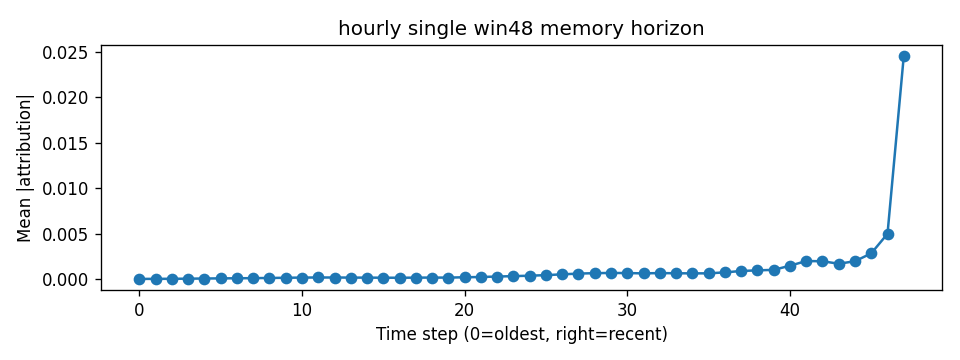

Data behind this chart, as committed beside it:
step, mean_abs_attr
0, 4.0806335e-05
1, 4.7967744e-05
2, 5.5966775e-05
3, 6.692459e-05
4, 8.56557e-05
5, 0.0001004
6, 0.0001121
7, 0.0001257
8, 0.0001459
9, 0.0001669
10, 0.0001889
11, 0.0001991
12, 0.000196
13, 0.0001871
14, 0.0001821
15, 0.0001735
16, 0.0001693
17, 0.0001818
18, 0.0001881
19, 0.0001853
20, 0.0002233
21, 0.0002524
22, 0.0003027
23, 0.0003471
24, 0.0003953
25, 0.0004566
26, 0.0005446
27, 0.0006268
28, 0.0006749
29, 0.0006982
30, 0.0006845
31, 0.0006506
32, 0.0006851
33, 0.0006635
34, 0.0006506
35, 0.0006559
36, 0.0007585
37, 0.0009139
38, 0.0009817
39, 0.001038
40, 0.001491
41, 0.002009
42, 0.001985
43, 0.001711
44, 0.001987
45, 0.002853
46, 0.005008
47, 0.02457
